Run: headless pygame with SDL's dummy video driver; simulated clock (each Clock.tick advances the game by its frame time, no real sleeping); random seed 0; keys injected as events and as key.get_pressed() state; mouse plan: one left click at the window centre at the start of phase 2, then a move to the lower-right quarter at the start of phase 3.
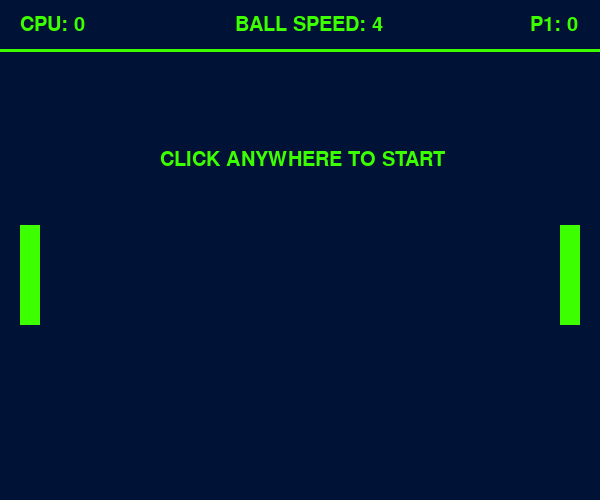
Frame 1 of 4 · flips 1–60 · no input
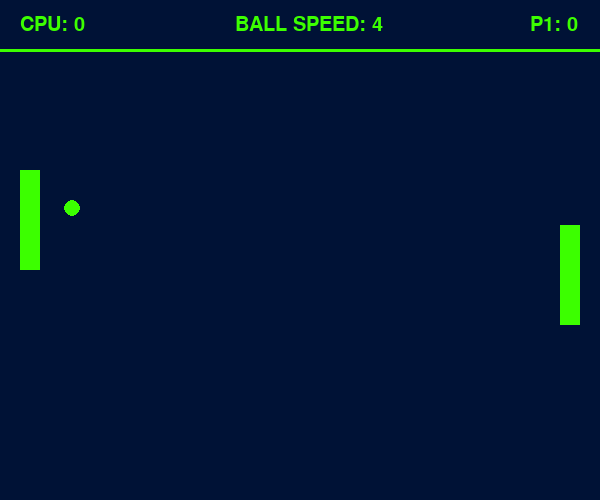
Frame 2 of 4 · flips 61–180 · clicked the window centre · tapped SPACE, RETURN · held RIGHT (→), D
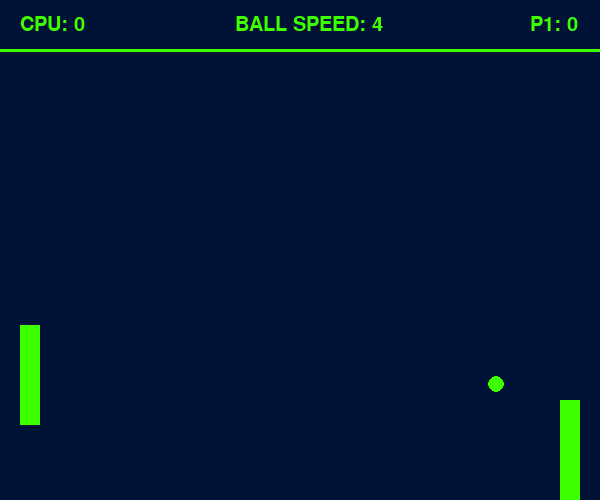
Frame 3 of 4 · flips 181–300 · moved the mouse to the lower-right quarter · held DOWN (↓), S
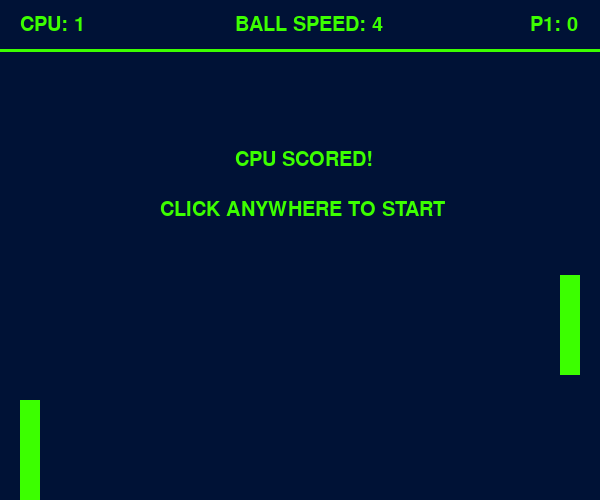
Frame 4 of 4 · flips 301–420 · held LEFT (←), A, UP (↑), W

The pygame program that drew these frames:

import pygame 
pygame.init()

WIDTH = 600
HEIGHT = 500

clock = pygame.time.Clock()
screen = pygame.display.set_mode((WIDTH, HEIGHT))
pygame.display.set_caption('Pong')

# Definir fonte
font = pygame.font.SysFont(None, 30)

# Definir variáveis do game
live_ball = False
margin = 50
cpu_score = 0 
player_score = 0
FPS = 60
winner = 0
speed_increase = 0

# Definir cores
BG = (0, 18, 54)
GREEN = (60, 255, 0)

# Função que desenha o tabuleiro
def draw_board():
    screen.fill(BG)
    pygame.draw.line(screen, GREEN, (0, margin), (WIDTH, margin), 3)

# Função que desenha o texto
def draw_text(text, font, text_color, x, y):
    img = font.render(text, True, text_color)
    screen.blit(img, (x, y))

class Paddle:
    def __init__(self, x, y):
        self.x = x 
        self.y = y
        self.rect = pygame.Rect(self.x, self.y, 20, 100)
        self.speed = 5  

    def move(self):
        key = pygame.key.get_pressed()
        if key[pygame.K_UP] and self.rect.top > margin:
            self.rect.move_ip(0, -1 * self.speed)
        if key[pygame.K_DOWN] and self.rect.bottom < HEIGHT:
            self.rect.move_ip(0, self.speed)

    def ai(self):
        # Inteligência Artificial para mover o paddle automaticamente
        # Mover para baixo
        if self.rect.centery < ball.rect.top and self.rect.bottom < HEIGHT:
            self.rect.move_ip(0, self.speed)
        # Mover para cima
        if self.rect.centery > ball.rect.bottom and self.rect.top > margin:
            self.rect.move_ip(0, -1 * self.speed)

    def draw(self):
        pygame.draw.rect(screen, GREEN, self.rect)

class Ball:
    def __init__(self, x, y):
        self.reset(x, y)

    def move(self): 
        # Detectar colisão
        # Checar colisão com a margem do topo
        if self.rect.top < margin:
            self.speed_y *= -1
        # Checar colisão com o inferior da tela
        if self.rect.bottom > HEIGHT:
            self.speed_y *= -1 
        # Checar colisão com os paddles
        if self.rect.colliderect(player_paddle) or self.rect.colliderect(cpu_paddle):
            self.speed_x *= -1
        # Checar se a bola saiu da tela
        if self.rect.left < 0:   
            self.winner = 1 
        if self.rect.right > WIDTH:
            self.winner = -1        
        # Atualizar a posição da bola 
        self.rect.x += self.speed_x
        self.rect.y += self.speed_y

        return self.winner

    def draw(self):
        pygame.draw.circle(screen, GREEN, (self.rect.x + self.ball_rad, self.rect.y + self.ball_rad), self.ball_rad) 

    def reset(self, x, y):
        self.x = x 
        self.y = y
        self.ball_rad = 8
        self.rect = pygame.Rect(self.x, self.y, self.ball_rad * 2, self.ball_rad * 2)
        self.speed_x = -4
        self.speed_y = 4   
        self.winner = 0 # 1 significa player pontuou, -1 significa CPU pontuou

# Criar paddles
player_paddle = Paddle(WIDTH - 40, HEIGHT//2 - 25)
cpu_paddle = Paddle(20, HEIGHT//2 - 25)

# Criar bolas de pong
ball = Ball(WIDTH - 60, HEIGHT//2 + 50)

# Main Loop
run = True
while run:
    clock.tick(FPS)
    # Desenhar tabuleiro e informações
    draw_board()
    draw_text(f'CPU: {cpu_score}', font, GREEN, 20, 15)
    draw_text(f'P1: {player_score}', font, GREEN, WIDTH - 70, 15)
    draw_text(f'BALL SPEED: {abs(ball.speed_x)}', font, GREEN, WIDTH//2 - 65, 15)
    # Desenhar paddles
    player_paddle.draw()
    cpu_paddle.draw()

    # Checar se o round está ativo
    if live_ball == True:
        speed_increase += 1
        # Mover a bola
        winner = ball.move()
        if winner == 0:
            # Mover paddle
            player_paddle.move()
            cpu_paddle.ai()
            # Desenhar a bola
            ball.draw()
        else:
            live_ball = False 
            if winner == 1:
                player_score += 1 
            elif winner == -1:
                cpu_score += 1

    # Imprimir instruções para o player
    if live_ball == False:
        if winner == 0:
            draw_text('CLICK ANYWHERE TO START', font, GREEN, 160, HEIGHT//2 - 100)
        if winner == 1:
            draw_text('YOU SCORED!', font, GREEN, 235, HEIGHT//2 - 100)
            draw_text('CLICK ANYWHERE TO START', font, GREEN, 160, HEIGHT//2 - 50)
        if winner == -1:
            draw_text('CPU SCORED!', font, GREEN, 235, HEIGHT//2 - 100)
            draw_text('CLICK ANYWHERE TO START', font, GREEN, 160, HEIGHT//2 - 50)

    for event in pygame.event.get():
        if event.type == pygame.QUIT:
            run = False 
        if event.type == pygame.MOUSEBUTTONDOWN and live_ball == False: 
            live_ball = True 
            ball.reset(WIDTH - 60, HEIGHT//2 + 50) 

    if speed_increase > 500:
        speed_increase = 0 
        if ball.speed_x < 0:
            ball.speed_x -= 1 
        if ball.speed_x > 0:
            ball.speed_x += 1 
        if ball.speed_y < 0:
            ball.speed_y -= 1 
        if ball.speed_y > 0:
            ball.speed_y += 1 

    pygame.display.update()

pygame.quit()
